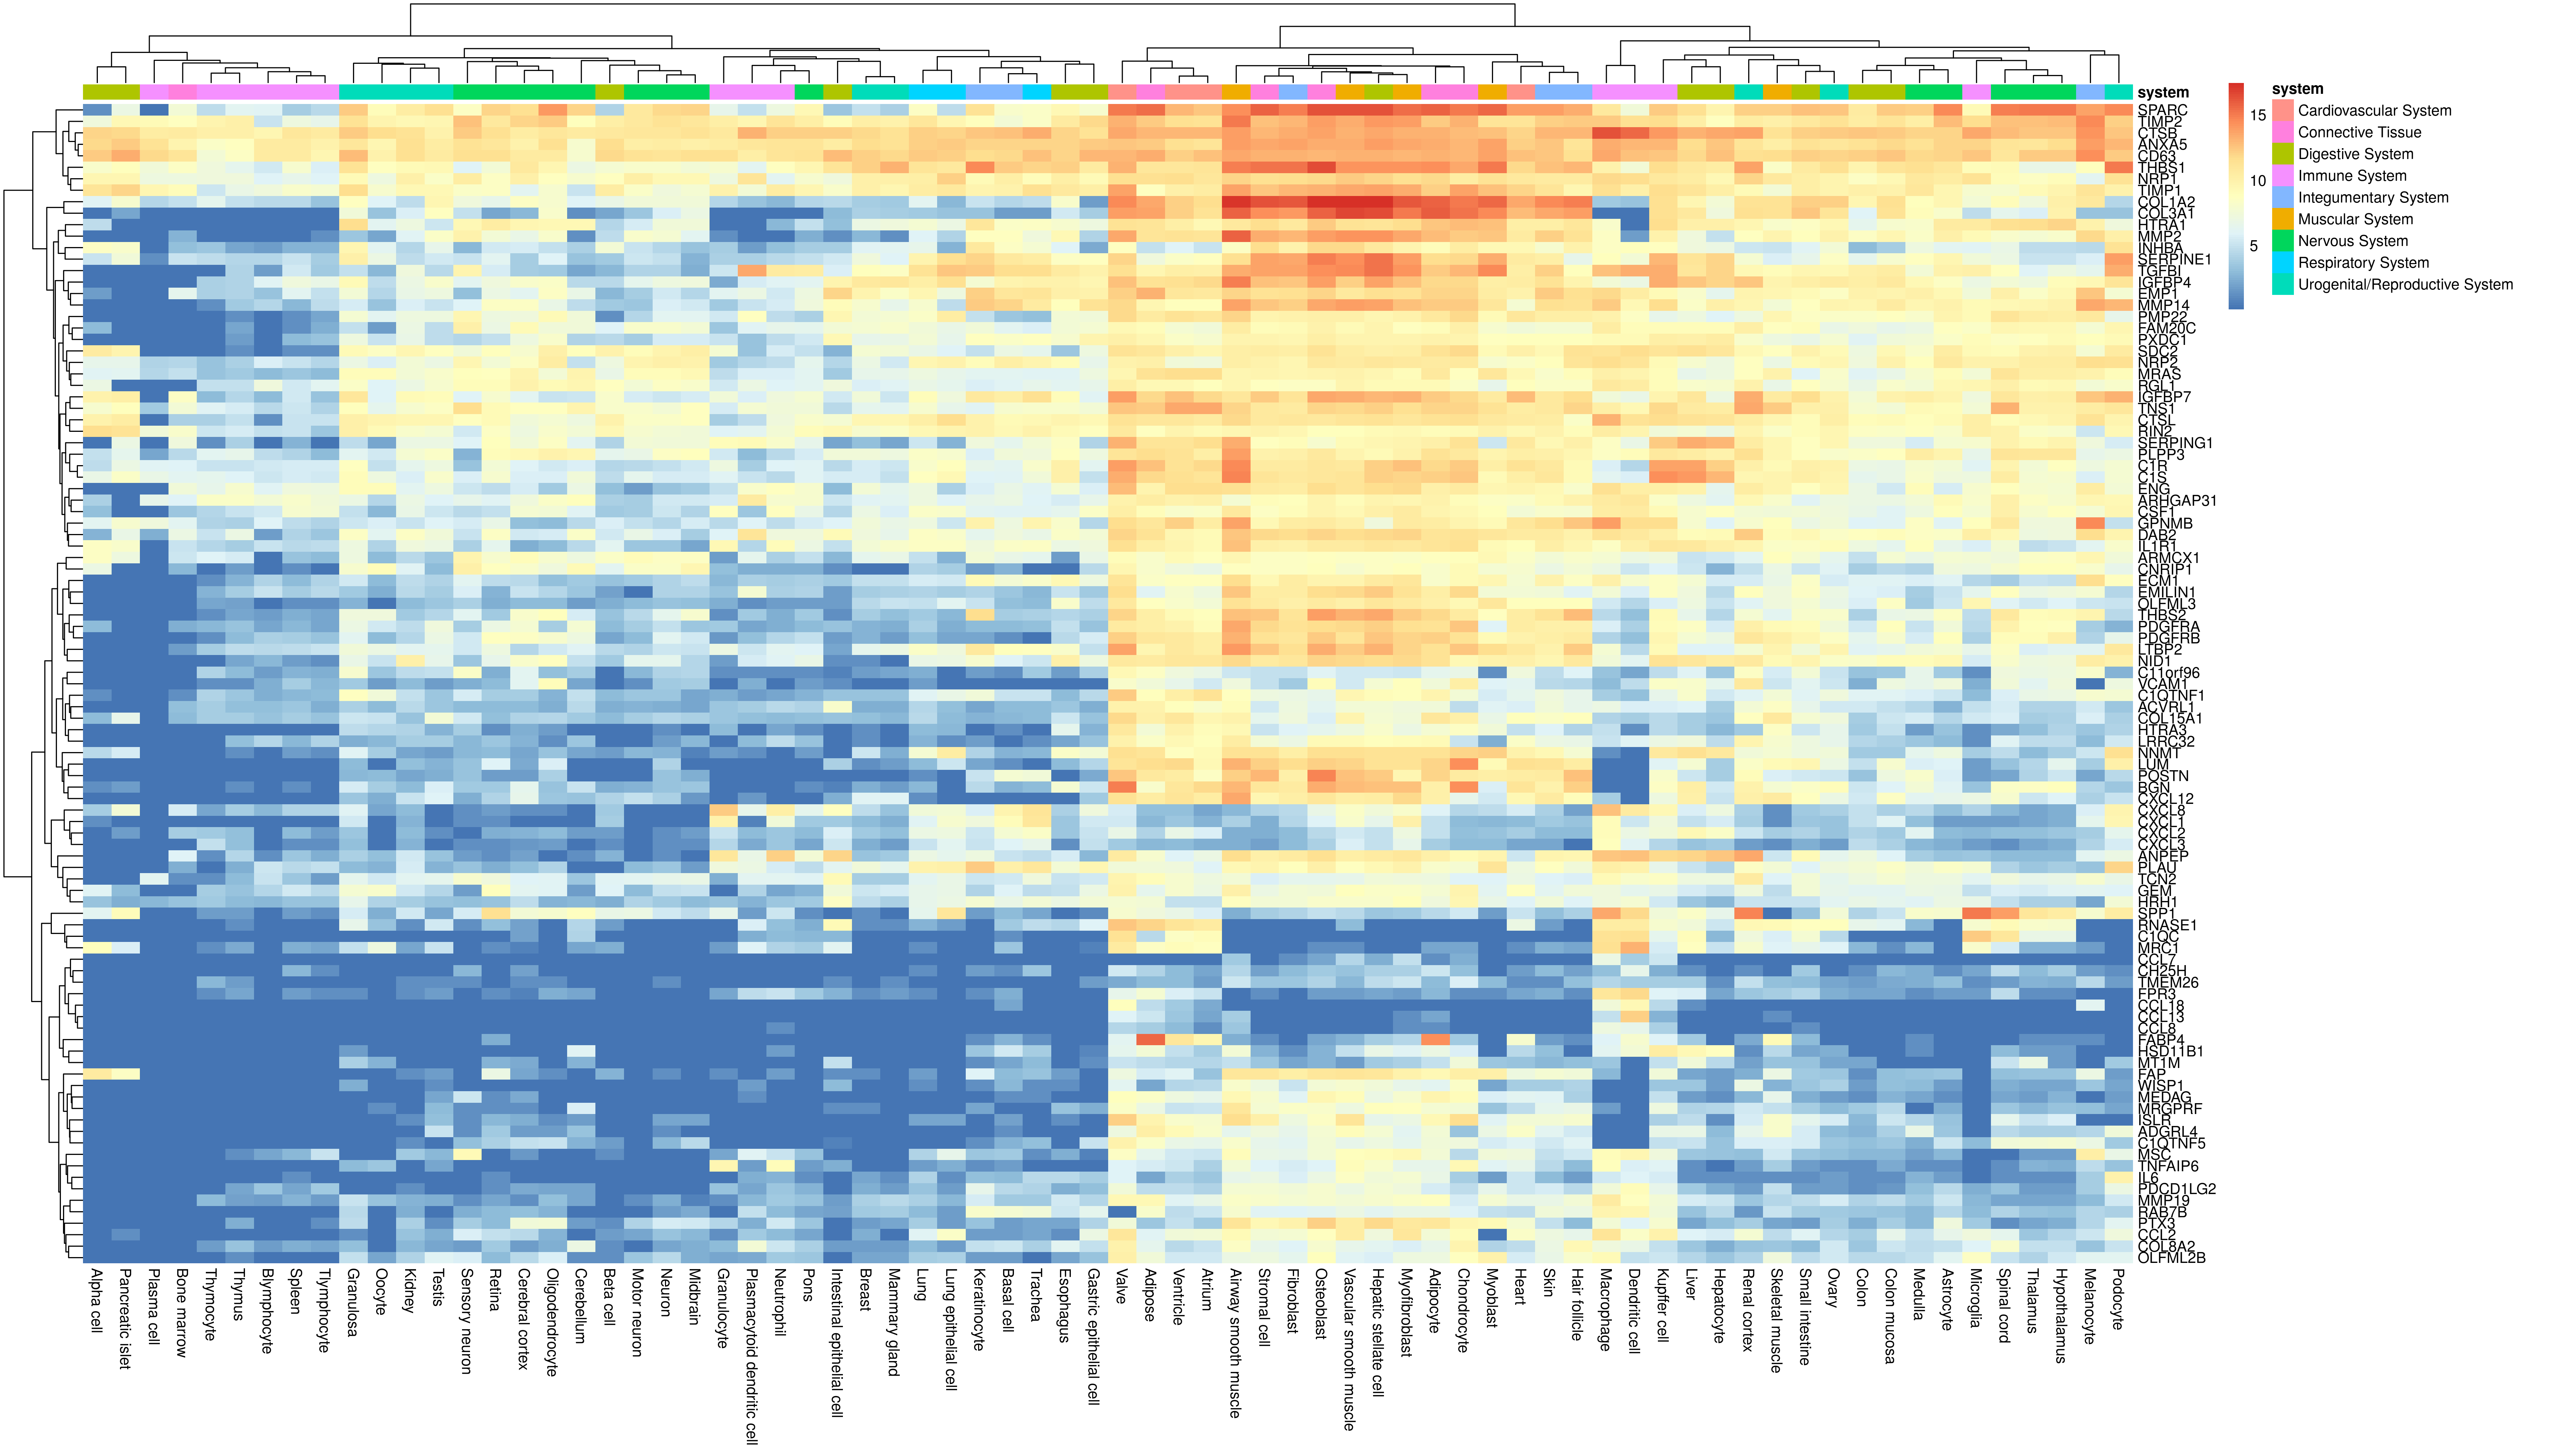

The file beside this chart, header and first rows:
, Valve, Ventricle, Atrium, Heart, Adipose, Adipocyte, Osteoblast, Stromal cell, Chondrocyte, Bone marrow, Intestinal epithelial cell, Hepatic stellate cell, Small intestine, Liver, Colon, Colon mucosa, Hepatocyte, Esophagus, Beta cell, Gastric epithelial cell, Alpha cell, Pancreatic islet, Macrophage
ACVRL1, 9.921, 8.909, 8.131, 5.726, 9.856, 7.447, 6.267, 5.43, 4.654, 3.174, 8.175, 7.633, 6.529, 5.952, 5.365, 4.794, 3.832, 3.568, 2.42, 2.369, 0.1136, 0.1136, 6.975
ADGRL4, 7.208, 9.165, 8.207, 8.29, 10.24, 7.615, 7.875, 7.299, 3.391, 0.1136, 0.1136, 7.847, 5.533, 6.712, 2.617, 4.055, 3.056, 0.1136, 0.1136, 0.1136, 0.1136, 0.1136, 0.1136
ANPEP, 10.57, 5.902, 6.881, 5.287, 8.024, 10.06, 11.55, 10.15, 9.257, 5.967, 12.07, 10.61, 9.297, 12.06, 7.208, 5.838, 12.48, 5.551, 2.617, 2.885, 0.1136, 0.1136, 12.58
ANXA5, 12.55, 11.47, 11.19, 12.18, 12.36, 13.44, 13.36, 13.56, 13.08, 9.723, 10.49, 13.93, 11.31, 11.6, 11.35, 11.77, 12.59, 11.97, 11.59, 12.37, 11.76, 12.39, 13.32
ARHGAP31, 9.955, 9.987, 10.1, 8.37, 10.44, 9.893, 9.733, 9.065, 8.966, 5.843, 5.273, 9.665, 6.034, 7.063, 6.966, 6.946, 6.249, 5.515, 3.979, 6.652, 4.055, 0.1136, 10.66
ARMCX1, 9.068, 9.148, 8.66, 8.366, 8.257, 8.76, 8.692, 8.589, 8.909, 5.157, 2.85, 8.486, 7.891, 5.13, 4.81, 7.759, 5.43, 1.813, 8.339, 6.803, 8.507, 7.197, 7.782
BGN, 14.89, 10.86, 11.74, 11.16, 8.243, 10.02, 13.39, 10.9, 14.4, 0.1136, 0.6617, 12.68, 8.36, 10.17, 5.157, 5.946, 5.343, 7.746, 2.42, 5.242, 1.21, 1.813, 0.1136
C11orf96, 9.324, 7.317, 6.782, 7.317, 8.486, 6.365, 6.026, 4.873, 6.759, 0.1136, 0.6617, 5.474, 7.572, 6.017, 3.285, 3.48, 3.568, 1.813, 0.1136, 3.95, 0.1136, 0.1136, 3.391
C1QC, 11.3, 8.56, 8.972, 0.1136, 4.515, 0.1136, 0.1136, 0.1136, 0.1136, 0.1136, 2.776, 0.1136, 7.901, 9.045, 0.1136, 0.1136, 2.776, 0.1136, 0.1136, 0.1136, 0.1136, 0.1136, 11.37
C1QTNF1, 12.31, 10.21, 11.31, 6.41, 8.935, 9.673, 6.601, 7.136, 7.722, 1.21, 3.285, 9.059, 6.147, 8.247, 6.017, 6.05, 5.387, 3.056, 3.056, 4.474, 1.21, 0.1136, 3.896
C1QTNF5, 9.863, 6.862, 6.57, 6.066, 8.307, 7.513, 7.574, 6.638, 7.32, 0.1136, 0.6617, 7.139, 5.633, 5.078, 3.174, 3.481, 3.391, 0.1136, 1.813, 5.13, 0.1136, 0.1136, 0.1136
C1R, 13.9, 11.35, 11.81, 11.23, 12.59, 11.84, 10.97, 10.54, 12.4, 5.998, 4.538, 12.14, 10.16, 13.66, 6.886, 6.772, 12.14, 10.12, 4.409, 6.273, 4.778, 6.957, 5.796
C1S, 13.31, 11.38, 11.16, 10.17, 11.73, 12.07, 10.91, 11.14, 12.52, 6.237, 5.622, 12.14, 10.3, 14.1, 6.482, 6.704, 13.1, 10.16, 4.692, 4.887, 6.767, 8.272, 6.314
CCL13, 5.981, 3.481, 2.163, 0.1136, 5.157, 2.163, 0.1136, 0.1136, 0.1136, 0.1136, 0.1136, 0.1136, 0.1136, 0.1136, 0.1136, 0.1136, 0.1136, 0.1136, 0.1136, 0.1136, 0.1136, 0.1136, 4.81
CCL18, 8.83, 3.708, 2.291, 0.1136, 4.746, 0.1136, 0.1136, 0.1136, 0.1136, 0.1136, 0.1136, 0.1136, 0.1136, 1.21, 0.1136, 0.1136, 0.1136, 0.1136, 0.1136, 0.1136, 0.1136, 0.1136, 7.459
CCL2, 10.87, 7.506, 7.668, 8.424, 6.073, 7.589, 8.762, 7.6, 8.994, 0.1136, 0.1136, 7.363, 6.131, 5.983, 3.832, 6.539, 5.515, 1.21, 1.813, 6.939, 0.1136, 1.21, 11.09
CCL7, 0.1136, 0.1136, 0.1136, 0.1136, 0.1136, 1.21, 2.163, 0.1136, 2.42, 0.1136, 0.1136, 2.42, 0.1136, 0.1136, 0.1136, 0.1136, 0.1136, 0.1136, 0.1136, 0.1136, 0.1136, 0.1136, 6.957
CCL8, 4.347, 3.056, 1.21, 0.1136, 3.896, 1.21, 0.1136, 0.1136, 0.1136, 0.1136, 0.1136, 0.1136, 1.21, 0.1136, 0.1136, 0.1136, 0.1136, 0.1136, 0.1136, 0.1136, 0.1136, 0.1136, 7.19
CD63, 13.06, 12.24, 12.64, 12.62, 13.38, 13.15, 13.06, 13.12, 13, 11.11, 12.9, 13.17, 12.23, 11.87, 12.17, 12.44, 12.74, 11.94, 11.88, 12.97, 12.37, 13.44, 13.62
CH25H, 5.387, 3.056, 2.163, 1.813, 4.219, 5.287, 3.708, 1.988, 3.115, 0.1136, 0.1136, 4.055, 3.645, 1.21, 1.21, 2.85, 0.1136, 0.1136, 0.1136, 0.1136, 0.1136, 0.1136, 3.174
CNRIP1, 9.487, 7.264, 6.749, 7.972, 8.226, 8.217, 8.788, 8.573, 9.253, 2.776, 1.21, 8.504, 5.235, 5.157, 3.832, 4.456, 2.617, 0.1136, 6.336, 4.49, 6.946, 0.1136, 6.935
COL15A1, 11.77, 10.93, 9.483, 8.827, 10.16, 10.86, 5.674, 6.358, 10.13, 2.925, 3.391, 7.847, 7.909, 3.832, 3.832, 5.183, 3.481, 5.157, 3.056, 3.304, 2.925, 6.69, 4.269
COL1A2, 14.65, 12.2, 11.65, 13.59, 13.63, 15.76, 17.44, 16.37, 15.04, 4.843, 4.473, 17.44, 12.18, 9.579, 9.477, 11.4, 7.621, 8.085, 6.699, 1.813, 6.161, 7.964, 3.708
COL3A1, 13.84, 12.2, 11.33, 12.83, 13.8, 15.93, 15.8, 14.33, 15.23, 0.1136, 3.056, 16.51, 12.47, 10.8, 5.943, 11.35, 7.306, 5.365, 2.163, 3.822, 0.1136, 2.163, 0.1136
COL8A2, 9.939, 4.599, 5.13, 4.778, 6.452, 6.55, 8, 6.578, 9.787, 0.1136, 1.813, 6.275, 2.925, 3.568, 3.481, 5.196, 2.42, 6.275, 1.21, 4.886, 0.1136, 0.1136, 7.39
CSF1, 10.26, 8.174, 8.327, 7.7, 9.041, 9.796, 9.679, 8.573, 9.326, 3.525, 4.387, 10, 7.609, 7.986, 6.712, 6.093, 8.693, 6.465, 3.739, 8.351, 3.174, 0.1136, 10.34
CTSB, 13.5, 12.99, 12.97, 11.96, 13.02, 13.13, 13.68, 13.1, 12.81, 10.55, 12.07, 13.56, 12.21, 13.2, 12.42, 12.3, 13.59, 11.99, 10.74, 11.25, 12.05, 11.85, 16.25
CTSL, 11.3, 10.93, 10.55, 10.58, 11.03, 11.21, 10.81, 10.84, 11.41, 4.004, 7.888, 11.27, 9.012, 11.31, 8.973, 9.153, 11.12, 9.746, 9.923, 9.299, 9.861, 10.41, 13.24
CXCL1, 5.397, 3.436, 2.617, 3.056, 2.776, 4.93, 5.894, 2.42, 3.056, 0.1136, 3.676, 6.63, 3.481, 4.81, 4.843, 6.037, 5.533, 3.481, 3.864, 5.462, 1.21, 0.1136, 9.008
CXCL12, 11.33, 11.13, 10.45, 9.351, 10.39, 10.13, 10.9, 9.548, 6.613, 0.1136, 2.42, 10.4, 8.645, 9.991, 5.316, 8.503, 5.078, 0.1136, 4.139, 3.675, 0.1136, 0.1136, 3.896
CXCL2, 6.862, 6.759, 5.709, 3.832, 4.111, 4.9, 4.538, 2.42, 3.174, 3.77, 5.773, 4.873, 4.269, 9.333, 4.167, 3.7, 8.376, 3.568, 1.813, 5.114, 0.1136, 1.813, 9.102
CXCL3, 3.607, 2.925, 2.42, 2.163, 2.776, 3.77, 4.055, 1.988, 3.056, 0.1136, 5.234, 4.843, 2.42, 3.285, 4.635, 4.055, 3.708, 1.21, 1.21, 4.808, 0.1136, 0.1136, 8.85
CXCL8, 5.524, 3.174, 2.163, 5.551, 3.174, 5.866, 6.796, 4.167, 4.286, 5.533, 8.648, 7.464, 3.645, 5.692, 4.858, 4.092, 7.055, 4.055, 3.607, 7.285, 3.896, 7.653, 12.63
DAB2, 11.99, 9.558, 9.261, 10.62, 11.23, 11.08, 11.95, 11.79, 11.36, 7.024, 9.206, 11.81, 9.357, 9.045, 8.665, 8.964, 9.22, 8.284, 5.329, 7.569, 2.617, 6.702, 11.33
ECM1, 11.06, 8.637, 8.704, 7.909, 8.343, 8.226, 9.759, 9.415, 9.26, 0.1136, 3.645, 10.56, 8.336, 7.796, 6.098, 6.084, 5.551, 9.374, 3.285, 7.135, 0.1136, 0.1136, 10.03
EMILIN1, 11.62, 7.997, 7.185, 7.615, 6.174, 10.28, 11.7, 10.51, 11.9, 0.1136, 1.813, 12.33, 8.591, 7.232, 5.866, 5.813, 4.56, 4.994, 1.988, 3.707, 0.1136, 0.1136, 7.69
EMP1, 12.17, 10.95, 10.71, 9.876, 13.21, 12.01, 12.05, 11.29, 12.04, 6.387, 12, 11.42, 9.234, 8.184, 9.98, 9.766, 6.387, 10.03, 2.85, 9.988, 1.813, 0.1136, 11.75
ENG, 12.92, 11.63, 11.67, 9.743, 9.735, 10.02, 11.66, 10.55, 10.54, 7.441, 2.925, 11.64, 8.777, 9.927, 6.921, 5.354, 6.452, 7.873, 3.174, 5.753, 0.1136, 0.1136, 11.47
FABP4, 6.199, 10.93, 9.472, 7.95, 15.54, 14.38, 2.163, 1.21, 3.708, 0.1136, 0.1136, 3.77, 3.056, 3.645, 0.1136, 0.1136, 0.1136, 0.1136, 0.1136, 0.1136, 0.1136, 0.1136, 5.936
FAM20C, 9.331, 7.896, 7.472, 7.427, 9.059, 9.033, 9.853, 9.005, 10.05, 0.1136, 7.679, 9.661, 8.963, 8.988, 7.317, 6.696, 9.115, 7.735, 5.835, 7.896, 2.925, 0.1136, 10.36
FAP, 7.148, 6.058, 3.391, 7.119, 5.655, 9.371, 10.97, 11.01, 10.31, 0.1136, 1.21, 10.95, 3.645, 2.163, 1.21, 3.115, 1.813, 1.813, 2.617, 0.1136, 10.61, 8.542, 2.776
FPR3, 6.545, 5.826, 5.008, 2.163, 7.756, 2.776, 1.813, 1.21, 1.21, 0.1136, 2.617, 2.163, 4.313, 5.826, 2.163, 2.163, 2.163, 0.1136, 0.1136, 0.1136, 0.1136, 0.1136, 11
GEM, 9.938, 8.057, 7.039, 8.737, 6.398, 7.746, 7.458, 6.935, 9.677, 0.1136, 7.544, 8.3, 7.715, 5.551, 6.249, 6.251, 5.078, 4.93, 5.952, 6.961, 6.098, 3.056, 7.299
GPNMB, 11.65, 12.08, 10.4, 10.89, 10.86, 10.47, 10.57, 9.379, 9.714, 6.301, 5.976, 7.306, 6.946, 8.012, 5.91, 6.017, 5.886, 8.243, 5.674, 4.438, 6.35, 8.021, 13.89
HRH1, 7.767, 4.794, 4.826, 5.952, 7.58, 7.232, 8.108, 7.683, 9.476, 3.285, 8.487, 8.253, 5.023, 3.568, 6.796, 6.366, 2.776, 7, 2.42, 7.692, 3.391, 2.42, 7.33
HSD11B1, 6.521, 4.886, 3.893, 4.515, 7.728, 6.899, 2.617, 2.617, 5.683, 0.1136, 0.1136, 6.758, 2.163, 9.386, 0.1136, 0.1136, 8.765, 0.1136, 0.1136, 0.9633, 0.1136, 0.1136, 6.188
HTRA1, 11.36, 10.18, 9.425, 10.18, 11.05, 12.47, 12.32, 11.56, 12.92, 0.1136, 3.174, 11.15, 8.591, 10.14, 6.382, 8.031, 9.991, 8, 4.431, 7.206, 4.746, 0.1136, 8.152
HTRA3, 10.69, 9.916, 9.023, 4.843, 7.737, 7.782, 6.429, 5.13, 8.55, 0.1136, 0.1136, 8.124, 5.182, 3.896, 3.708, 4.826, 2.776, 6.482, 0.1136, 2.549, 0.1136, 0.1136, 4.9
IGFBP4, 12.72, 11.43, 11.84, 10.41, 11.29, 11.82, 13.92, 12.62, 11.75, 0.1136, 9.657, 13.68, 10.33, 12.59, 10.21, 10.81, 11.94, 9.917, 4.515, 9.598, 0.1136, 0.1136, 7.572
IGFBP7, 13.98, 12.76, 11.87, 12.88, 11.72, 12.26, 13.61, 12.35, 11.75, 8.535, 5.34, 13.04, 11.62, 10.87, 7.707, 9.953, 6.975, 8.997, 8.12, 6.012, 9.935, 10.24, 7.531
IL1R1, 11.44, 9.783, 9.278, 8.79, 10.28, 11.2, 10.54, 10.16, 11.54, 5.023, 4.9, 10.97, 8.57, 10.79, 7.197, 6.388, 10.07, 6.983, 6.202, 7.253, 8.513, 8.089, 8.492
IL6, 5.991, 3.954, 3.568, 5.235, 2.163, 6.702, 6.895, 6.895, 3.801, 0.1136, 0.1136, 7.474, 1.21, 1.21, 1.21, 1.21, 1.21, 4.474, 0.1136, 3.774, 0.1136, 0.1136, 5.453
INHBA, 8.686, 5.835, 5.129, 9.327, 4.843, 8.973, 11.78, 11.63, 10.48, 3.174, 3.801, 10.82, 6.117, 7.255, 3.056, 3.856, 7, 5.998, 7.662, 2.294, 8.432, 8.195, 8.474
ISLR, 12.09, 8.1, 8.043, 7.589, 9.718, 9.346, 8.441, 10.11, 11.6, 0.1136, 0.1136, 6.638, 6.387, 4.673, 2.776, 5.276, 1.21, 1.21, 0.1136, 0.1136, 0.1136, 0.1136, 0.1136
LRRC32, 9.95, 9.311, 8.85, 8.296, 8.29, 9.146, 9.268, 7.649, 5.092, 0.1136, 0.1136, 8.924, 7.092, 7.346, 4.313, 3.968, 4.635, 2.163, 0.1136, 3.338, 0.1136, 0.1136, 5.049
LTBP2, 13.8, 10.79, 10.27, 10.78, 9.549, 11.34, 13.35, 12.54, 12.59, 1.813, 2.163, 13.22, 7.499, 5.936, 6.147, 6.517, 5.936, 8.191, 4.599, 4.806, 0.1136, 0.1136, 7.74
LUM, 11.08, 11.76, 9.404, 11.51, 11.69, 11.91, 12.19, 12.15, 14.42, 0.1136, 4.03, 11.29, 9.634, 7.873, 4.843, 8.008, 3.832, 3.056, 0.1136, 4.29, 0.1136, 0.1136, 0.1136
MEDAG, 8.864, 7.047, 6.642, 6.287, 8.323, 9.651, 9.632, 8.059, 9.117, 0.1136, 0.1136, 6.909, 2.42, 1.813, 1.21, 2.696, 1.21, 0.1136, 0.1136, 0.1136, 0.1136, 0.1136, 0.1136
MMP14, 11.78, 8.849, 8.852, 7.901, 9.609, 12.3, 13.47, 12.46, 12.3, 0.1136, 9.075, 13.68, 8.708, 8.33, 9.566, 10.6, 10.11, 8.901, 3.645, 11.3, 0.1136, 0.1136, 12.29
MMP19, 9.443, 6.098, 6.842, 6.815, 9.463, 8.755, 8, 8.089, 5.613, 0.1136, 1.813, 8.066, 4.673, 5.515, 4.269, 4.758, 5.182, 5.474, 0.1136, 4.326, 0.1136, 0.1136, 10.55
... 41 more rows
